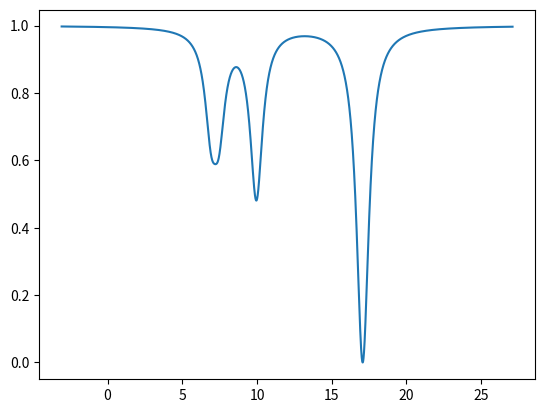

Reproduce this figure in Python.
import numpy as np
import matplotlib.pyplot as plt

Sx = np.array(((0.,1,0),
              (1,0,1),
              (0,1,0)))/np.sqrt(2)

Sy = 1j*np.array(((0.+0j,-1,0),
              (1,0,-1),
              (0,1,0)))/np.sqrt(2)

Sz = np.array(((1,0.0,0),
              (0,0,0),
              (0,0,-1)))

g = 2.0028
bora = 13.996


def ipasvertibas(Bx, By, Bz, D=2.88):
    Dzz = D * 2 / 3
    Dxx = Dyy = -Dzz / 2  # From Dxx + Dyy + Dzz = 0
    SDS = Dxx * (Sx @ Sx) + Dyy * (Sy @ Sy) + Dzz * (Sz @ Sz)
    Hamitonis = SDS + (g * bora *(Bz * Sz + Bx*Sx + By*Sy))

    eigen = np.linalg.eigh(Hamitonis)
    eigenvalues = eigen[0]
    eigenvectors = eigen[1]

    # print(eigenvalues)
    # print(eigenvectors)
    
    return eigenvalues, eigenvectors

def viens_centrs(Virziens, mag):

    lauks = np.array([mag * Virziens[0], mag * Virziens[1], mag * Virziens[2]])

    #print(lauks[:, 0])
    en, vectors = ipasvertibas(*lauks)

    energijas = np.sort(en)

    # print(energijas.shape)
    energiju_limeni = np.array((energijas[1]-energijas[0],energijas[2]-energijas[0]))
    
    return energiju_limeni
        #return energijas

def Spektrs(energijas, platums=1):

    if type(energijas) == list:
        energijas = np.concatenate(energijas)


    # You can choose to use energijas range or fixed sak/beigu
    mini = min(energijas) - 10 
    maxi = max(energijas) + 10

    freq_range = np.linspace(mini, maxi, 5000)  # GHz
    odmr_signal = np.zeros_like(freq_range)

    for freq in energijas:
        lorentz = (platums / (2 * np.pi)) / ((freq_range - freq)**2 + (0.5 * platums)**2)
        odmr_signal += lorentz

    # Optionally invert for dip-style ODMR
    odmr_signal = 1 - odmr_signal / np.max(odmr_signal)

    return freq_range,odmr_signal


def plot(z): 
    x,y = z 
    plt.plot(x,y)
    plt.show()

def grad_vect(alfa, beta):
    alfa = np.deg2rad(alfa)
    beta   = np.deg2rad(beta)

    x = np.sin(alfa) * np.cos(beta)
    y = np.sin(alfa) * np.sin(beta)
    z = np.cos(alfa)

    v = np.array([x, y, z], dtype=float)

    return v


def asis(z_axis):
    """Izveido lokālo (x,y,z), kur z = NV virziens."""
    z_axis = z_axis / np.linalg.norm(z_axis)  # NV normalizēts
    # Izvēlamies pagaidu vektoru, kas nav paralēls z
    tmp = np.array([1, 0, 0]) if abs(z_axis[0]) < 0.9 else np.array([0, 1, 0])
    x_axis = np.cross(tmp, z_axis)
    x_axis /= np.linalg.norm(x_axis)
    y_axis = np.cross(z_axis, x_axis)
    return np.vstack([x_axis, y_axis, z_axis])

def cetri_centri(lauka_virziens, mag):

    #lauka virziens ir mag lauka virziena matrica

    c = 1/np.sqrt(3.0)  # 1/√3

    R = np.array([
        [(1 + c)/2, (c - 1)/2, -c],
        [(c - 1)/2, (1 + c)/2, -c],
        [c,         c,         c ]
    ], dtype=np.float64)

    #definējam nv asu virzienu 

    NV1z = R@np.array(((1),(1),(1)))/np.sqrt(3)
    NV1x = R@np.array(((1),(1),(1)))/np.sqrt(3)
    NV1y = R@np.array(((1),(1),(1)))/np.sqrt(3)
    
    NV2 = R@np.array(((-1),(1),(-1)))/np.sqrt(3)
    NV3 = R@np.array(((1),(-1),(-1)))/np.sqrt(3)
    NV4 = R@np.array(((-1),(-1),(1)))/np.sqrt(3)

    NV_centri = [
        R @ np.array([ 1,  1,  1]) / np.sqrt(3),
        R @ np.array([-1,  1, -1]) / np.sqrt(3),
        R @ np.array([ 1, -1, -1]) / np.sqrt(3),
        R @ np.array([-1, -1,  1]) / np.sqrt(3),
    ]

    rezultati = []
    for NV in NV_centri:
        R_local = asis(NV)     # 3x3
        B_local = R_local @ lauka_virziens      # (Bx, By, Bz)
        en = viens_centrs(B_local, mag)
        rezultati.append((en))


    return rezultati



plot(Spektrs(cetri_centri(grad_vect(91,70),0.3)))